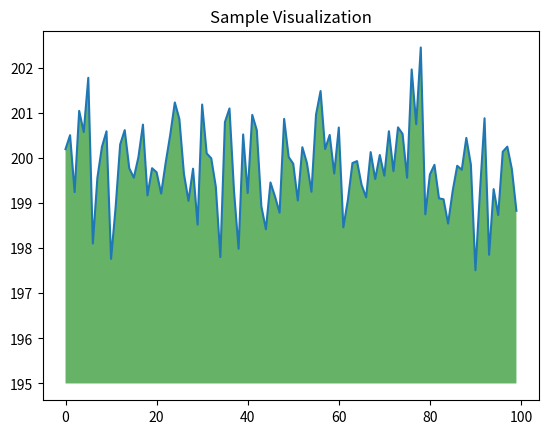

Generate this figure with matplotlib:
an_apple = 1
an_orange = 2

an_apple

def product(a, b):
    """
    Multiply two numbers together

    Returns
    -------
    the_product : type of arguments
    """
    return a * b

product(20, 30)

!pwd

!ls

!python hello.py

import numpy as np
from matplotlib import pyplot as plt

ys = 200 + np.random.randn(100)
x = [x for x in range(len(ys))]

plt.plot(x, ys, '-')
plt.fill_between(x, ys, 195, where=(ys > 195), facecolor='g', alpha=0.6)

plt.title("Sample Visualization")
plt.show()